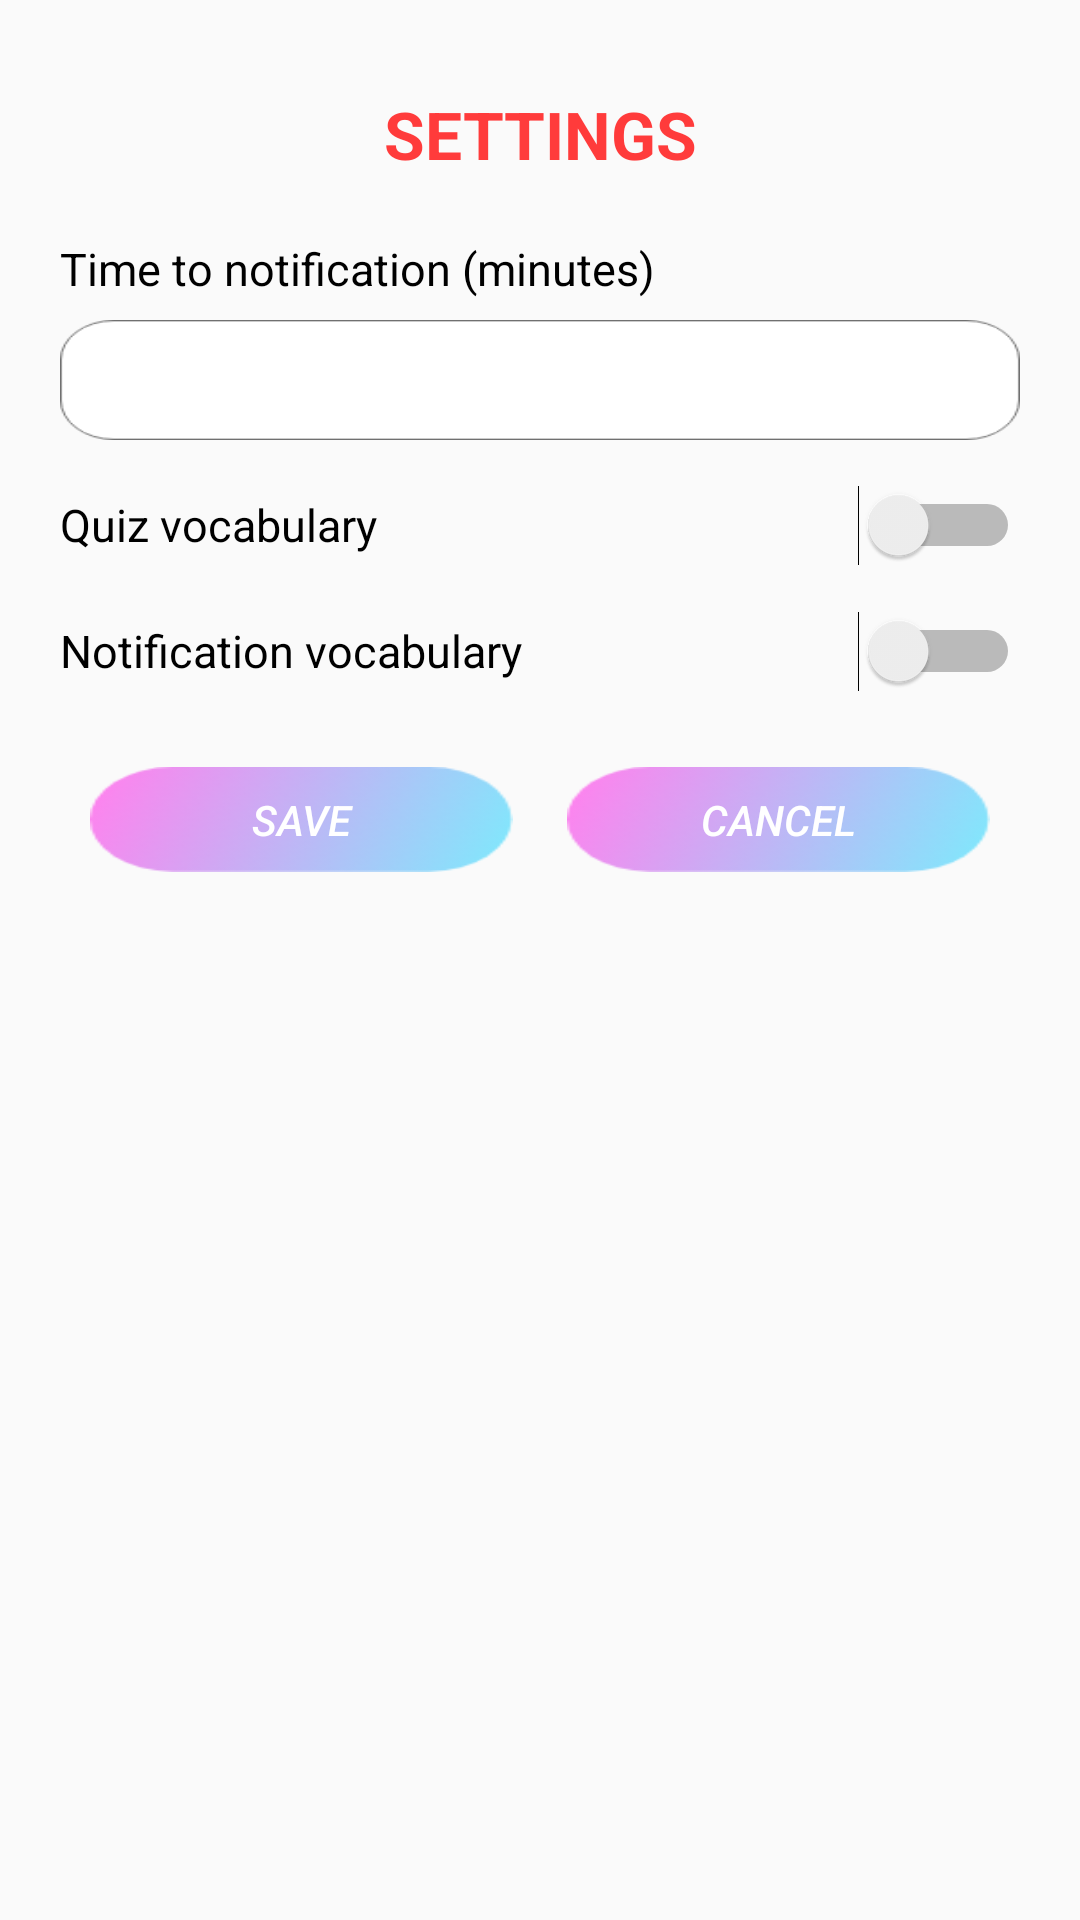

Reconstruct the res/layout file that produces this screen, plus the resources it refers to.
<!-- AndroidManifest.xml: application theme AppTheme -->
<!-- res/layout/dialog_noti_settings.xml -->
<?xml version="1.0" encoding="utf-8"?>
<LinearLayout xmlns:android="http://schemas.android.com/apk/res/android"
    xmlns:tools="http://schemas.android.com/tools"
    android:layout_width="280dp"
    android:layout_height="wrap_content"
    android:orientation="vertical"
    android:background="@drawable/dialog_noti_setting"
    android:padding="20dp">


    <TextView
        android:layout_width="match_parent"
        android:layout_height="wrap_content"
        android:text="SETTINGS"
        android:layout_marginTop="10dp"
        android:textColor="#ff3b3b"
        android:textStyle="bold"
        android:textSize="22dp"
        android:gravity="center"/>

    <LinearLayout
        android:layout_width="match_parent"
        android:layout_height="wrap_content"
        android:layout_marginTop="20dp"
        android:orientation="vertical">

        <TextView
            android:layout_width="wrap_content"
            android:layout_height="wrap_content"
            android:textColor="#000000"
            android:textSize="15dp"
            android:text="Time to notification (minutes)"
            android:layout_marginBottom="7dp"/>

        <EditText
            android:id="@+id/et_timenoti"
            android:layout_width="match_parent"
            android:layout_height="40dp"
            android:inputType="number"

            android:background="@drawable/et_settime"

            android:padding="10dp"/>


    </LinearLayout>
    <LinearLayout
        android:layout_width="match_parent"
        android:layout_height="wrap_content"
        android:layout_marginTop="15dp"
        android:orientation="horizontal">

        <TextView

            android:layout_width="wrap_content"
            android:layout_height="wrap_content"
            android:layout_weight="1"
            android:textSize="15dp"


            android:textColor="#000000"
            android:text="Quiz vocabulary" />

        <Switch
            android:id="@+id/sw_quizvoca"
            android:layout_width="wrap_content"

            android:layout_height="wrap_content"
            android:layout_weight="1"
            />
    </LinearLayout>

    <LinearLayout
        android:layout_width="match_parent"
        android:layout_height="wrap_content"
        android:layout_marginTop="15dp"
        android:orientation="horizontal">

        <TextView

            android:layout_width="wrap_content"
            android:layout_height="wrap_content"
            android:layout_weight="1"
            android:textSize="15dp"


            android:textColor="#000000"
            android:text="Notification vocabulary" />

        <Switch
            android:id="@+id/sw_notion"
            android:layout_width="wrap_content"

            android:layout_height="wrap_content"
            android:layout_weight="1"
            />
    </LinearLayout>

    <LinearLayout
        android:layout_width="match_parent"
        android:layout_height="match_parent"
        android:layout_marginTop="25dp"
        android:orientation="horizontal"
        android:weightSum="2">
        <Button
            android:id="@+id/bt_savesetting"
            android:layout_width="60dp"
            android:layout_height="35dp"
            android:layout_weight="1"
            android:layout_marginRight="9dp"
            android:textStyle="italic"
            android:text="Save"
            android:textColor="#fff"
            android:layout_marginLeft="10dp"
            android:background="@drawable/btsave"
            />
        <Button
            android:id="@+id/bt_cancelsetting"
            android:layout_width="60dp"
            android:layout_height="35dp"
            android:layout_weight="1"
            android:layout_marginRight="10dp"

            android:layout_marginLeft="9dp"

            android:textStyle="italic"
            android:text="Cancel"
            android:textColor="#fff"
            android:background="@drawable/btsave"
            />


    </LinearLayout>


    <TextView
        android:layout_width="240dp"
        android:layout_height="wrap_content"
        android:lines="2"
        android:gravity="center"
        android:layout_gravity="center"
        android:layout_marginTop="20dp"

        android:text="   Note: Chọn thời gian bạn muốn thông báo!"
        />



</LinearLayout>
<!-- resources referenced by this layout -->
<resources>
  <!-- drawable btsave: png bitmap (drawable, 4910 bytes) -->
  <!-- drawable et_settime: png bitmap (drawable, 2588 bytes) -->
  <style name="AppTheme" parent="Theme.AppCompat.Light.NoActionBar">
          
          <item name="colorPrimaryDark">@color/colorPrimaryDark</item>
          <item name="colorAccent">@color/colorAccent</item>
  
          //trong suot actionbar
          <item name="colorPrimary">@android:color/transparent</item>
          <item name="windowActionBarOverlay">true</item>
          
      </style>
  <color name="colorPrimaryDark">#da3134</color>
  <color name="colorAccent">#D81B60</color>
</resources>
